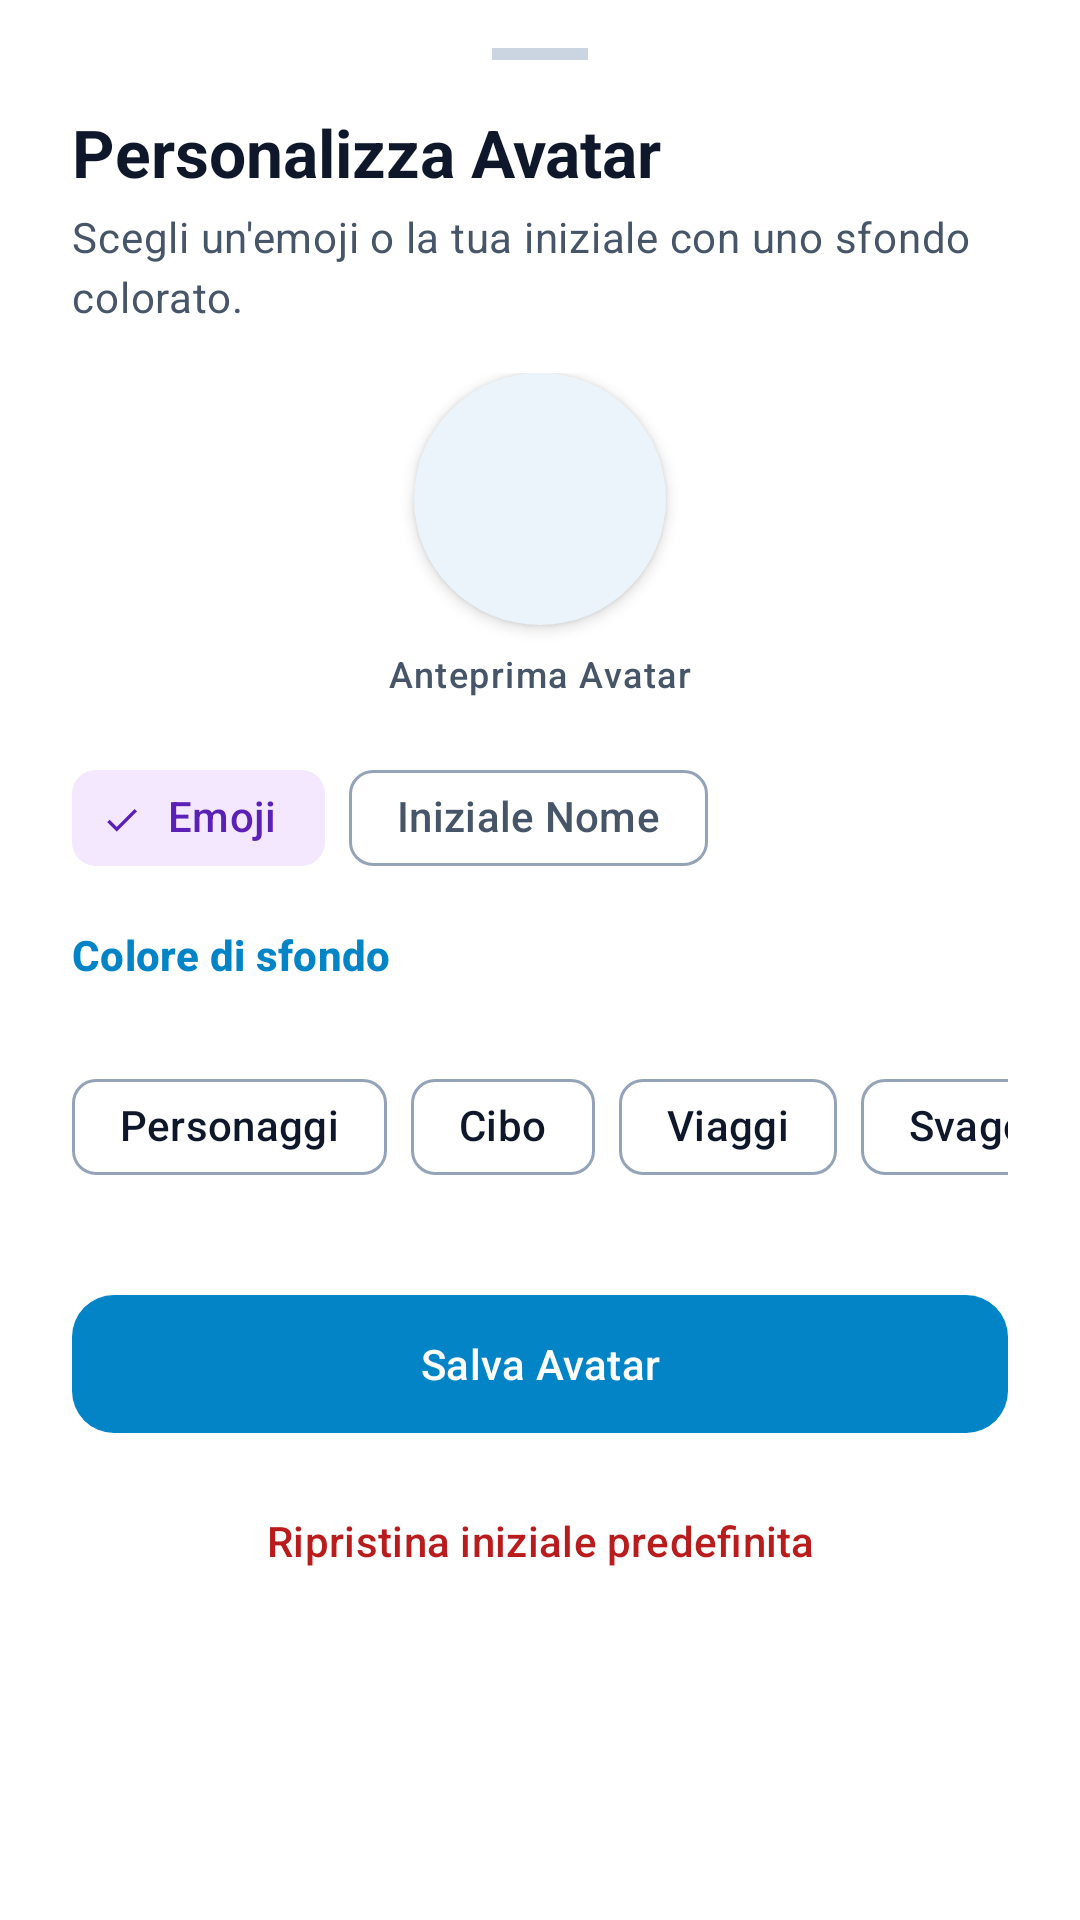

Reconstruct the res/layout file that produces this screen, plus the resources it refers to.
<!-- AndroidManifest.xml: application theme Theme.PariPariApp -->
<!-- res/layout/bottom_sheet_avatar_utente.xml -->
<?xml version="1.0" encoding="utf-8"?>
<LinearLayout
    xmlns:android="http://schemas.android.com/apk/res/android"
    xmlns:app="http://schemas.android.com/apk/res-auto"
    xmlns:tools="http://schemas.android.com/tools"
    android:layout_width="match_parent"
    android:layout_height="wrap_content"
    android:orientation="vertical"
    android:paddingHorizontal="24dp"
    android:paddingTop="8dp"
    android:paddingBottom="24dp">

    
    <View style="@style/Widget_PariPari_BottomSheetDragHandle" />

    
    <TextView
        android:layout_width="wrap_content"
        android:layout_height="wrap_content"
        android:text="Personalizza Avatar"
        android:textAppearance="?attr/textAppearanceTitleLarge"
        android:textStyle="bold"
        android:textColor="?attr/colorOnSurface"
        android:layout_marginBottom="4dp" />

    <TextView
        android:layout_width="wrap_content"
        android:layout_height="wrap_content"
        android:text="Scegli un'emoji o la tua iniziale con uno sfondo colorato."
        android:textAppearance="?attr/textAppearanceBodyMedium"
        android:textColor="?attr/colorOnSurfaceVariant"
        android:layout_marginBottom="16dp" />

    
    <LinearLayout
        android:layout_width="match_parent"
        android:layout_height="wrap_content"
        android:gravity="center"
        android:orientation="vertical"
        android:layout_marginBottom="16dp">

        <com.google.android.material.card.MaterialCardView
            android:id="@+id/card_anteprima_avatar"
            android:layout_width="84dp"
            android:layout_height="84dp"
            app:cardCornerRadius="42dp"
            app:cardElevation="3dp"
            app:strokeWidth="0dp">

            <TextView
                android:id="@+id/tv_anteprima_emoji"
                android:layout_width="match_parent"
                android:layout_height="match_parent"
                android:gravity="center"
                android:textSize="38sp"
                tools:text="🍕" />

            <ImageView
                android:id="@+id/iv_anteprima_foto"
                android:layout_width="match_parent"
                android:layout_height="match_parent"
                android:scaleType="centerCrop"
                android:visibility="gone"
                android:importantForAccessibility="no" />

        </com.google.android.material.card.MaterialCardView>

        <TextView
            android:id="@+id/tv_anteprima_etichetta"
            android:layout_width="wrap_content"
            android:layout_height="wrap_content"
            android:layout_marginTop="8dp"
            android:text="Anteprima Avatar"
            android:textAppearance="?attr/textAppearanceLabelMedium"
            android:textColor="?attr/colorOnSurfaceVariant" />
    </LinearLayout>

    
    <com.google.android.material.chip.ChipGroup
        android:id="@+id/chip_group_tipo_avatar"
        android:layout_width="match_parent"
        android:layout_height="wrap_content"
        android:layout_marginBottom="12dp"
        app:singleSelection="true">

        <com.google.android.material.chip.Chip
            android:id="@+id/chip_tipo_emoji"
            style="@style/Widget.Material3.Chip.Filter"
            android:layout_width="wrap_content"
            android:layout_height="wrap_content"
            android:checked="true"
            android:text="Emoji" />

        <com.google.android.material.chip.Chip
            android:id="@+id/chip_tipo_iniziale"
            style="@style/Widget.Material3.Chip.Filter"
            android:layout_width="wrap_content"
            android:layout_height="wrap_content"
            android:text="Iniziale Nome" />

        <com.google.android.material.chip.Chip
            android:id="@+id/chip_tipo_google"
            style="@style/Widget.Material3.Chip.Filter"
            android:layout_width="wrap_content"
            android:layout_height="wrap_content"
            android:text="Foto Google"
            android:visibility="gone" />

    </com.google.android.material.chip.ChipGroup>

    
    <TextView
        android:id="@+id/tv_label_colore"
        android:layout_width="wrap_content"
        android:layout_height="wrap_content"
        android:text="Colore di sfondo"
        android:textAppearance="?attr/textAppearanceLabelLarge"
        android:textColor="?attr/colorPrimary"
        android:textStyle="bold"
        android:layout_marginBottom="8dp" />

    <HorizontalScrollView
        android:id="@+id/scroll_colori"
        android:layout_width="match_parent"
        android:layout_height="wrap_content"
        android:scrollbars="none"
        android:clipToPadding="false"
        android:layout_marginBottom="16dp">

        <LinearLayout
            android:id="@+id/container_colori_palette"
            android:layout_width="wrap_content"
            android:layout_height="wrap_content"
            android:orientation="horizontal" />

    </HorizontalScrollView>

    
    <LinearLayout
        android:id="@+id/layout_sezione_emoji"
        android:layout_width="match_parent"
        android:layout_height="wrap_content"
        android:orientation="vertical">

        
        <HorizontalScrollView
            android:layout_width="match_parent"
            android:layout_height="wrap_content"
            android:scrollbars="none"
            android:clipToPadding="false"
            android:layout_marginBottom="8dp">

            <com.google.android.material.chip.ChipGroup
                android:id="@+id/chip_group_categoria_emoji"
                android:layout_width="wrap_content"
                android:layout_height="wrap_content"
                app:singleSelection="true">

                <com.google.android.material.chip.Chip
                    android:id="@+id/chip_cat_persone"
                    style="@style/Widget.Material3.Chip.Assist"
                    android:layout_width="wrap_content"
                    android:layout_height="wrap_content"
                    android:checked="true"
                    android:text="Personaggi" />

                <com.google.android.material.chip.Chip
                    android:id="@+id/chip_cat_cibo"
                    style="@style/Widget.Material3.Chip.Assist"
                    android:layout_width="wrap_content"
                    android:layout_height="wrap_content"
                    android:text="Cibo" />

                <com.google.android.material.chip.Chip
                    android:id="@+id/chip_cat_viaggi"
                    style="@style/Widget.Material3.Chip.Assist"
                    android:layout_width="wrap_content"
                    android:layout_height="wrap_content"
                    android:text="Viaggi" />

                <com.google.android.material.chip.Chip
                    android:id="@+id/chip_cat_svago"
                    style="@style/Widget.Material3.Chip.Assist"
                    android:layout_width="wrap_content"
                    android:layout_height="wrap_content"
                    android:text="Svago" />

                <com.google.android.material.chip.Chip
                    android:id="@+id/chip_cat_casa"
                    style="@style/Widget.Material3.Chip.Assist"
                    android:layout_width="wrap_content"
                    android:layout_height="wrap_content"
                    android:text="Casa" />

            </com.google.android.material.chip.ChipGroup>
        </HorizontalScrollView>

        <HorizontalScrollView
            android:layout_width="match_parent"
            android:layout_height="wrap_content"
            android:scrollbars="none"
            android:clipToPadding="false"
            android:layout_marginBottom="20dp">

            <LinearLayout
                android:id="@+id/container_emoji_opzioni"
                android:layout_width="wrap_content"
                android:layout_height="wrap_content"
                android:orientation="horizontal" />

        </HorizontalScrollView>
    </LinearLayout>

    
    <com.google.android.material.button.MaterialButton
        android:id="@+id/btn_salva_avatar"
        style="@style/Widget.Material3.Button"
        android:layout_width="match_parent"
        android:layout_height="54dp"
        android:text="Salva Avatar"
        app:cornerRadius="14dp"
        android:layout_marginBottom="8dp" />

    <com.google.android.material.button.MaterialButton
        android:id="@+id/btn_ripristina_avatar"
        style="@style/Widget.Material3.Button.TextButton"
        android:layout_width="match_parent"
        android:layout_height="wrap_content"
        android:text="Ripristina iniziale predefinita"
        android:textColor="?attr/colorError"
        app:icon="@drawable/ic_delete"
        app:iconTint="?attr/colorError" />

</LinearLayout>
<!-- resources referenced by this layout -->
<resources>
  <style name="Widget_PariPari_BottomSheetDragHandle">
          <item name="android:layout_width">32dp</item>
          <item name="android:layout_height">4dp</item>
          <item name="android:layout_gravity">center_horizontal</item>
          <item name="android:layout_marginTop">8dp</item>
          <item name="android:layout_marginBottom">16dp</item>
          <item name="android:background">?attr/colorOutlineVariant</item>
      </style>
  <style name="Theme.PariPariApp" parent="AppTheme" />
  <color name="md_theme_primary">#0284C7</color>
  <color name="md_theme_onPrimary">#FFFFFF</color>
  <color name="md_theme_primaryContainer">#E0F2FE</color>
  <color name="md_theme_onPrimaryContainer">#0369A1</color>
  <color name="md_theme_secondary">#7C3AED</color>
  <color name="md_theme_onSecondary">#FFFFFF</color>
  <color name="md_theme_secondaryContainer">#F3E8FF</color>
  <color name="md_theme_onSecondaryContainer">#5B21B6</color>
  <color name="md_theme_tertiary">#E11D48</color>
  <color name="md_theme_onTertiary">#FFFFFF</color>
  <color name="md_theme_tertiaryContainer">#FFE4E6</color>
  <color name="md_theme_onTertiaryContainer">#9F1239</color>
  <color name="md_theme_error">#B91C1C</color>
  <color name="md_theme_onError">#FFFFFF</color>
  <color name="md_theme_errorContainer">#FEE2E2</color>
  <color name="md_theme_onErrorContainer">#7F1D1D</color>
  <color name="md_theme_background">#F8FAFC</color>
  <color name="md_theme_onBackground">#0F172A</color>
  <color name="md_theme_surface">#FFFFFF</color>
  <color name="md_theme_onSurface">#0F172A</color>
  <color name="md_theme_surfaceVariant">#E2E8F0</color>
  <color name="md_theme_onSurfaceVariant">#475569</color>
  <color name="md_theme_outline">#94A3B8</color>
  <color name="md_theme_outlineVariant">#CBD5E1</color>
  <color name="md_theme_inverseSurface">#0F172A</color>
  <color name="md_theme_inverseOnSurface">#F8FAFC</color>
  <color name="md_theme_inversePrimary">#38BDF8</color>
  <color name="md_theme_surfaceDim">#E2E8F0</color>
  <color name="md_theme_surfaceBright">#FFFFFF</color>
  <color name="md_theme_surfaceContainerLowest">#FFFFFF</color>
  <color name="md_theme_surfaceContainerLow">#F8FAFC</color>
  <color name="md_theme_surfaceContainer">#F1F5F9</color>
  <color name="md_theme_surfaceContainerHigh">#E2E8F0</color>
  <color name="md_theme_surfaceContainerHighest">#CBD5E1</color>
  <style name="Widget.PariPari.Snackbar" parent="Widget.Material3.Snackbar">
          <item name="shapeAppearance">@style/ShapeAppearance.PariPari.Snackbar</item>
          <item name="backgroundTint">?attr/colorSurfaceContainerHighest</item>
          <item name="actionTextColorAlpha">1.0</item>
          <item name="animationMode">slide</item>
      </style>
  <style name="ThemeOverlay.PariPari.BottomSheetDialog" parent="ThemeOverlay.Material3.BottomSheetDialog">
          <item name="bottomSheetStyle">@style/Widget.PariPari.BottomSheet</item>
      </style>
  <style name="ShapeAppearance.PariPari.Snackbar" parent="ShapeAppearance.Material3.Corner.Full">
          <item name="cornerSize">20dp</item>
      </style>
  <style name="Widget.PariPari.BottomSheet" parent="Widget.Material3.BottomSheet">
          <item name="shapeAppearance">@style/ShapeAppearance.PariPari.BottomSheet</item>
      </style>
  <style name="ShapeAppearance.PariPari.BottomSheet" parent="ShapeAppearance.Material3.Corner.None">
          <item name="cornerSizeTopLeft">28dp</item>
          <item name="cornerSizeTopRight">28dp</item>
      </style>
</resources>
